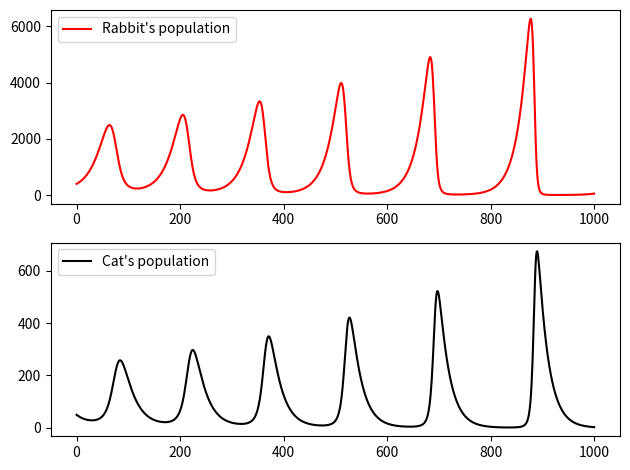
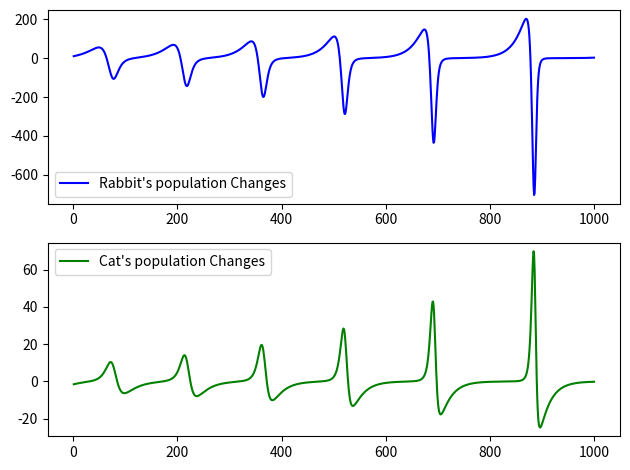
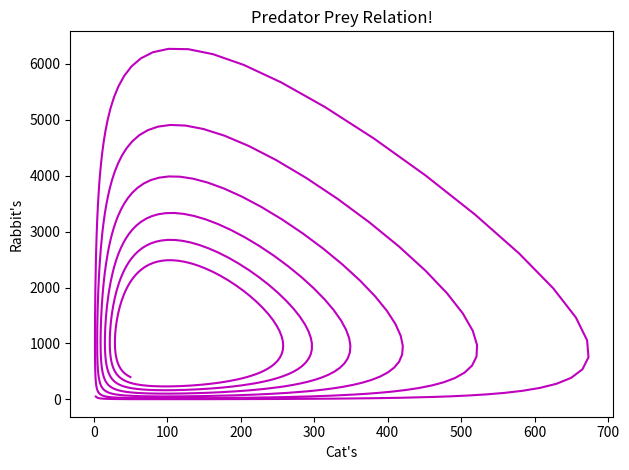

Reproduce these figures in Python, in order.
# -*- coding: utf-8 -*-
"""
[redacted]

"""

"""Input Modules"""
import numpy as np
import pandas as pd
import matplotlib.pyplot as plt

"""Defining Function"""
"""The Function will calculate the total number of Rabbits and Cats and their change in number 
   by using the given values"""

def populations(r_0,c_0,t,growth_rate=0.1,car_death_rate = 0.05,dying = 0.0005):
    
    """
    Function that will calculate the number of Rabbit's and Cat's, and their change for specific time t.
    
    Parameters
    ----------
    r_0 : int or float
      initial number of Rabbit's in the environment
    
    c_0 : int or float
      initial number of Cat's in the environment
          
    t : int
      time steps
    
    growth_rate : int or float
      Growth of rabbit population with time, default value is 0.1
          
    car_death_rate : int or float
      Death rate of Both polulations (Rabbit and Cat) by Car, default value is 0.05
          
    dying : int or float
      Death rate of Rabbit population by Cat population, default value is 0.0005
     
    Returns
    -------
    df : pandas.core.frame.DataFrame
      DataFrame will have four columns, and rows equal to number of time steps.
      This Dataframe will store both Cat and Rabbit populations and their changes with time.
    
    """
    rabbit = [r_0]
    cat = [c_0]
    rabbit_growth_list = [None]
    cat_growth_list = [None]
    
    if t<0:
        raise ValueError('Time can not be negative!')
    elif t==0:
        print("No Change for time equal to Zero!")
    else:
        for i in range(1,t+1):
            new_rabbit = rabbit[-1] + growth_rate * rabbit[-1] - dying * rabbit[-1] * cat[-1] - car_death_rate * rabbit[-1]
            new_cat = cat[-1] + growth_rate * dying * rabbit[-1] * cat[-1] - car_death_rate * cat[-1]
            rabbit_growth = growth_rate * rabbit[-1] - dying * rabbit[-1] * cat[-1] - car_death_rate * rabbit[-1]
            cat_growth = growth_rate * dying * rabbit[-1] * cat[-1] - car_death_rate * cat[-1]
            rabbit.append(new_rabbit)
            cat.append(new_cat)
            rabbit_growth_list.append(rabbit_growth)
            cat_growth_list.append(cat_growth)
        
    df=pd.DataFrame({"Rabbit's":rabbit,"Cat's":cat,"Rabbit Changes":rabbit_growth_list,"Cat Changes":cat_growth_list })
    return df


"""Main Script"""
"""We will use the function populations(), where initial value of rabbits and cats 
   are 400 and 50 respectively, and run the function for the time t = 1000"""
df = populations(400,50,1000)

"""Print the calculated data (just 10 rows)"""
shape = df.shape
print("The calculated dataFrame:\n\n{},\n\nAnd the shape is: {}".format(df.head(10),shape))

"""More details"""
print("\nMore details about the data:\n\n{}".format(df.describe(include = "all")))

"""Correlatins between the columns"""
print("\nThe correlations between the columns:\n\n{}".format(df.corr()))

"""Plot the data"""
"""Plot the Rabbit and Cat populations"""
fig1, ax = plt.subplots(nrows = 2, ncols = 1, squeeze = False)
ax[0][0].plot(np.arange(shape[0]),df["Rabbit's"],c="r", label = "Rabbit's population")
ax[1][0].plot(np.arange(shape[0]),df["Cat's"], c="k", label = "Cat's population")
ax[0][0].legend()
ax[1][0].legend()
plt.tight_layout()
plt.savefig("Rabbit and Cat population.png", dpi=300)

"""Plot the Changes of Rabbit and Cat population"""
fig2, ax = plt.subplots(nrows = 2, ncols = 1, squeeze = False)
ax[0][0].plot(np.arange(shape[0]),df["Rabbit Changes"],c="b", label = "Rabbit's population Changes")
ax[1][0].plot(np.arange(shape[0]),df["Cat Changes"], c="g", label = "Cat's population Changes")
ax[0][0].legend()
ax[1][0].legend()
plt.tight_layout()
plt.savefig("Changes of Rabbit and Cat population.png", dpi=300)

"""Plot the Rabbit population against the Cat polulation"""
fig3, ax = plt.subplots(nrows = 1, ncols = 1, squeeze = False)
ax[0][0].plot(df["Cat's"],df["Rabbit's"],c="m")
ax[0][0].set_title("Predator Prey Relation!")
ax[0][0].set_xlabel("Cat's")
ax[0][0].set_ylabel("Rabbit's")
plt.tight_layout()
plt.savefig("Rabbit population against cat population.png", dpi=300)
plt.show()
